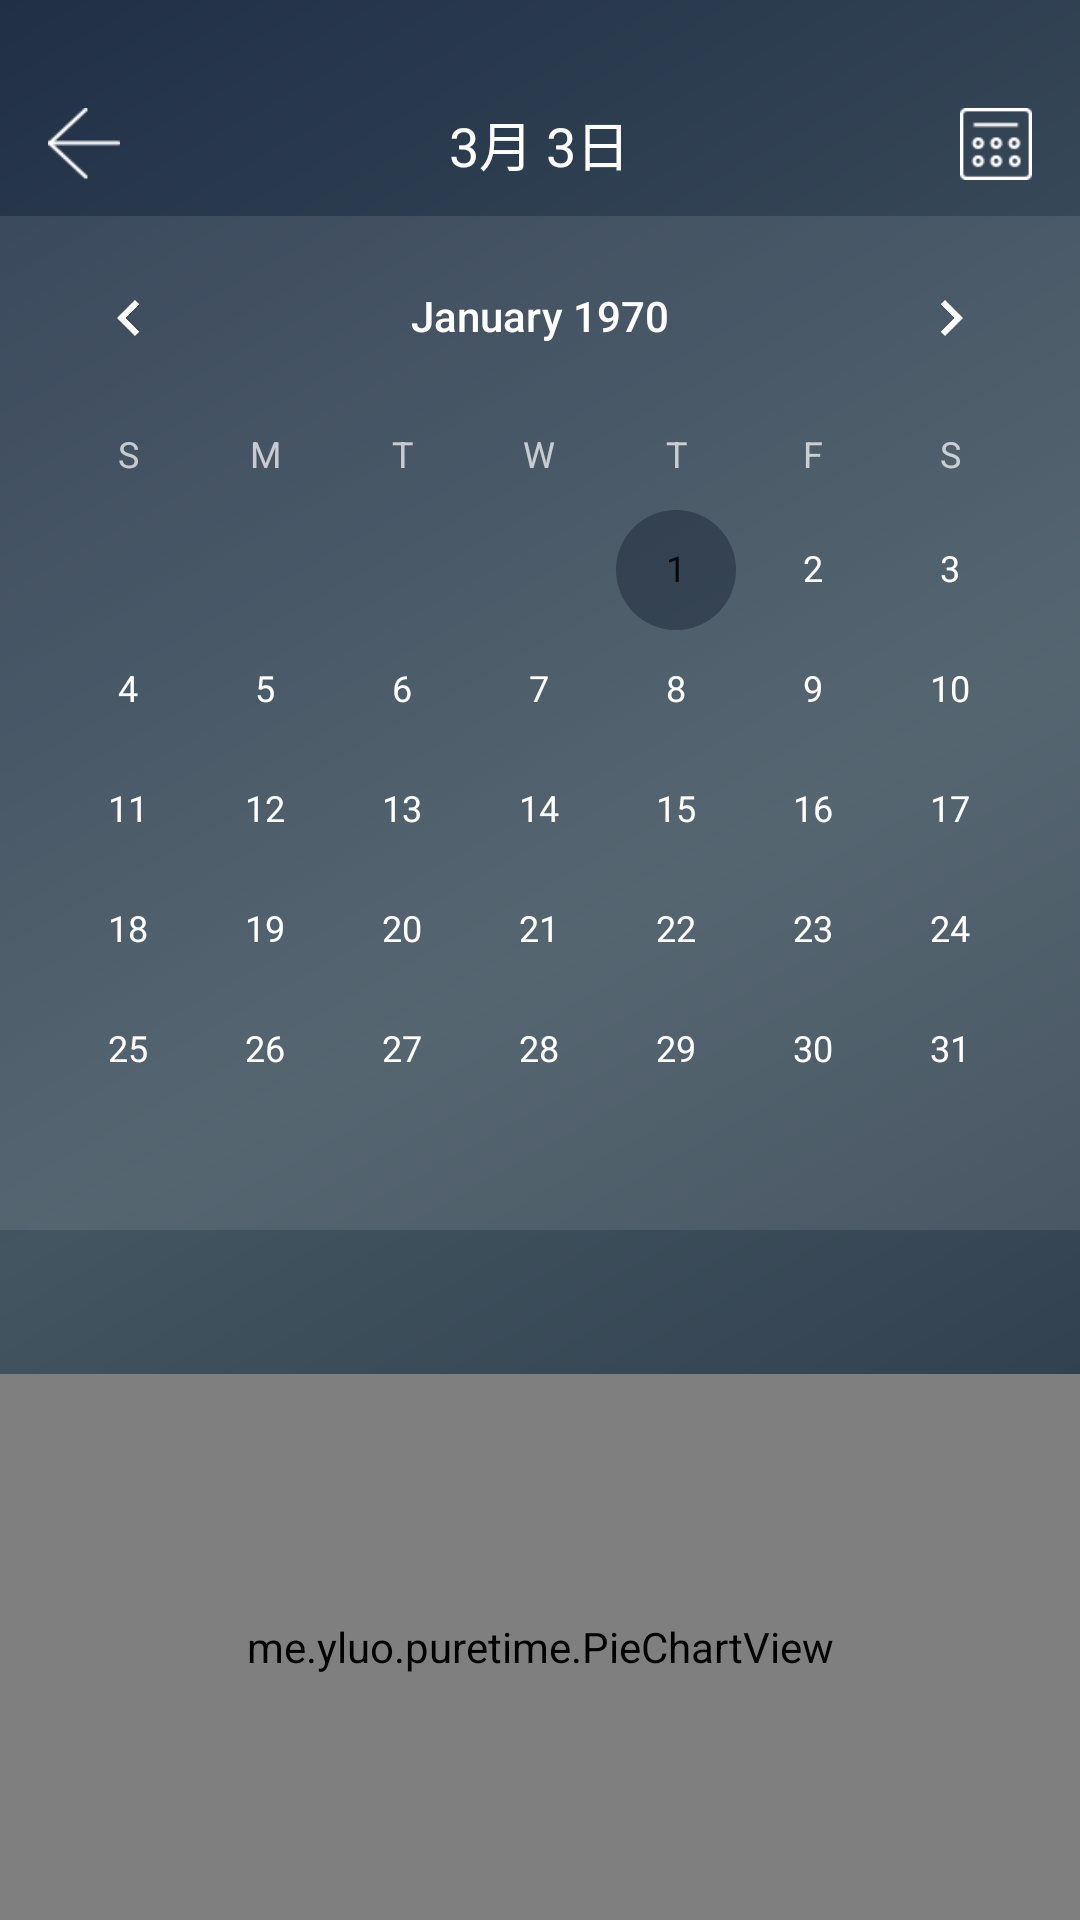

Here is an Android app screen rendered from its layout file. Give the layout XML and the strings, colors and styles it references.
<!-- AndroidManifest.xml: application theme AppTheme.NoActionBar -->
<!-- res/layout/activity_summary.xml -->
<?xml version="1.0" encoding="utf-8"?>
<RelativeLayout xmlns:android="http://schemas.android.com/apk/res/android"
    xmlns:app="http://schemas.android.com/apk/res-auto"
    xmlns:tools="http://schemas.android.com/tools"
    android:id="@+id/activity_summary"
    android:layout_width="match_parent"
    android:layout_height="match_parent"
    android:background="@drawable/window_bg"
    android:orientation="vertical"
    android:animateLayoutChanges="true"
    tools:context="me.yluo.puretime.SummaryActivity">

    <FrameLayout
        android:id="@+id/toolbar"
        android:layout_width="match_parent"
        android:layout_height="wrap_content"
        android:paddingTop="24dp">

        <ImageView
            android:id="@+id/btn_back"
            style="@style/Icon"
            android:src="@drawable/btn_back" />

        <TextView
            style="@style/ToolbarTitle"
            android:text="3月 3日"
            android:textColor="?android:textColorPrimary" />

        <ImageView
            android:id="@+id/btn_cal"
            style="@style/Icon"
            android:layout_gravity="end"
            android:src="@drawable/icon_calendar" />
    </FrameLayout>


    <CalendarView
        android:id="@+id/calendar"
        android:layout_width="match_parent"
        android:layout_height="wrap_content"
        android:layout_below="@id/toolbar"
        android:background="@drawable/trans_bg" />

    <android.support.design.widget.TabLayout
        android:id="@+id/tabs"
        android:layout_width="match_parent"
        android:layout_height="wrap_content"
        android:layout_below="@+id/calendar"
        app:tabIndicatorColor="@android:color/white"
        app:tabSelectedTextColor="?android:textColorPrimary"
        app:tabTextColor="?android:textColorSecondary" />

    <me.yluo.puretime.PieChartView
        android:id="@+id/pie_chart2"
        android:layout_width="match_parent"
        android:layout_height="match_parent"
        android:layout_below="@+id/tabs"
        android:background="@drawable/trans_bg"
        android:paddingBottom="8dp"
        android:paddingEnd="16dp"
        android:paddingStart="16dp"
        android:paddingTop="8dp" />
</RelativeLayout>
<!-- resources referenced by this layout -->
<resources>
  <!-- drawable btn_back: png bitmap (drawable-xxhdpi, 1369 bytes) -->
  <!-- drawable icon_calendar: png bitmap (drawable-xxhdpi, 1479 bytes) -->
  <!-- drawable trans_bg: png bitmap (drawable-xxhdpi, 4083 bytes) -->
  <!-- drawable window_bg (drawable) -->
  <shape xmlns:android="http://schemas.android.com/apk/res/android"
      android:shape="rectangle">
      <gradient
          android:angle="135"
          android:endColor="#202F46"
          android:centerColor="#435561"
          android:startColor="#253243"
          android:type="linear" />
  </shape>
  <style name="Icon">
          <item name="android:layout_width">32dp</item>
          <item name="android:layout_height">32dp</item>
          <item name="android:layout_marginTop">8dp</item>
          <item name="android:layout_marginBottom">8dp</item>
          <item name="android:layout_marginStart">12dp</item>
          <item name="android:layout_marginEnd">12dp</item>
          <item name="android:background">?attr/selectableItemBackgroundBorderless</item>
          <item name="android:padding">4dp</item>
          <item name="android:clickable">true</item>
      </style>
  <style name="ToolbarTitle">
          <item name="android:layout_width">wrap_content</item>
          <item name="android:layout_height">wrap_content</item>
          <item name="android:textSize">18sp</item>
          <item name="android:textColor">?android:textColorPrimary</item>
          <item name="android:layout_gravity">center</item>
          <item name="android:padding">4dp</item>
          <item name="android:clickable">true</item>
      </style>
  <style name="AppTheme.NoActionBar">
          <item name="windowActionBar">false</item>
          <item name="windowNoTitle">true</item>
          <item name="android:windowTranslucentStatus">true</item>
      </style>
</resources>
